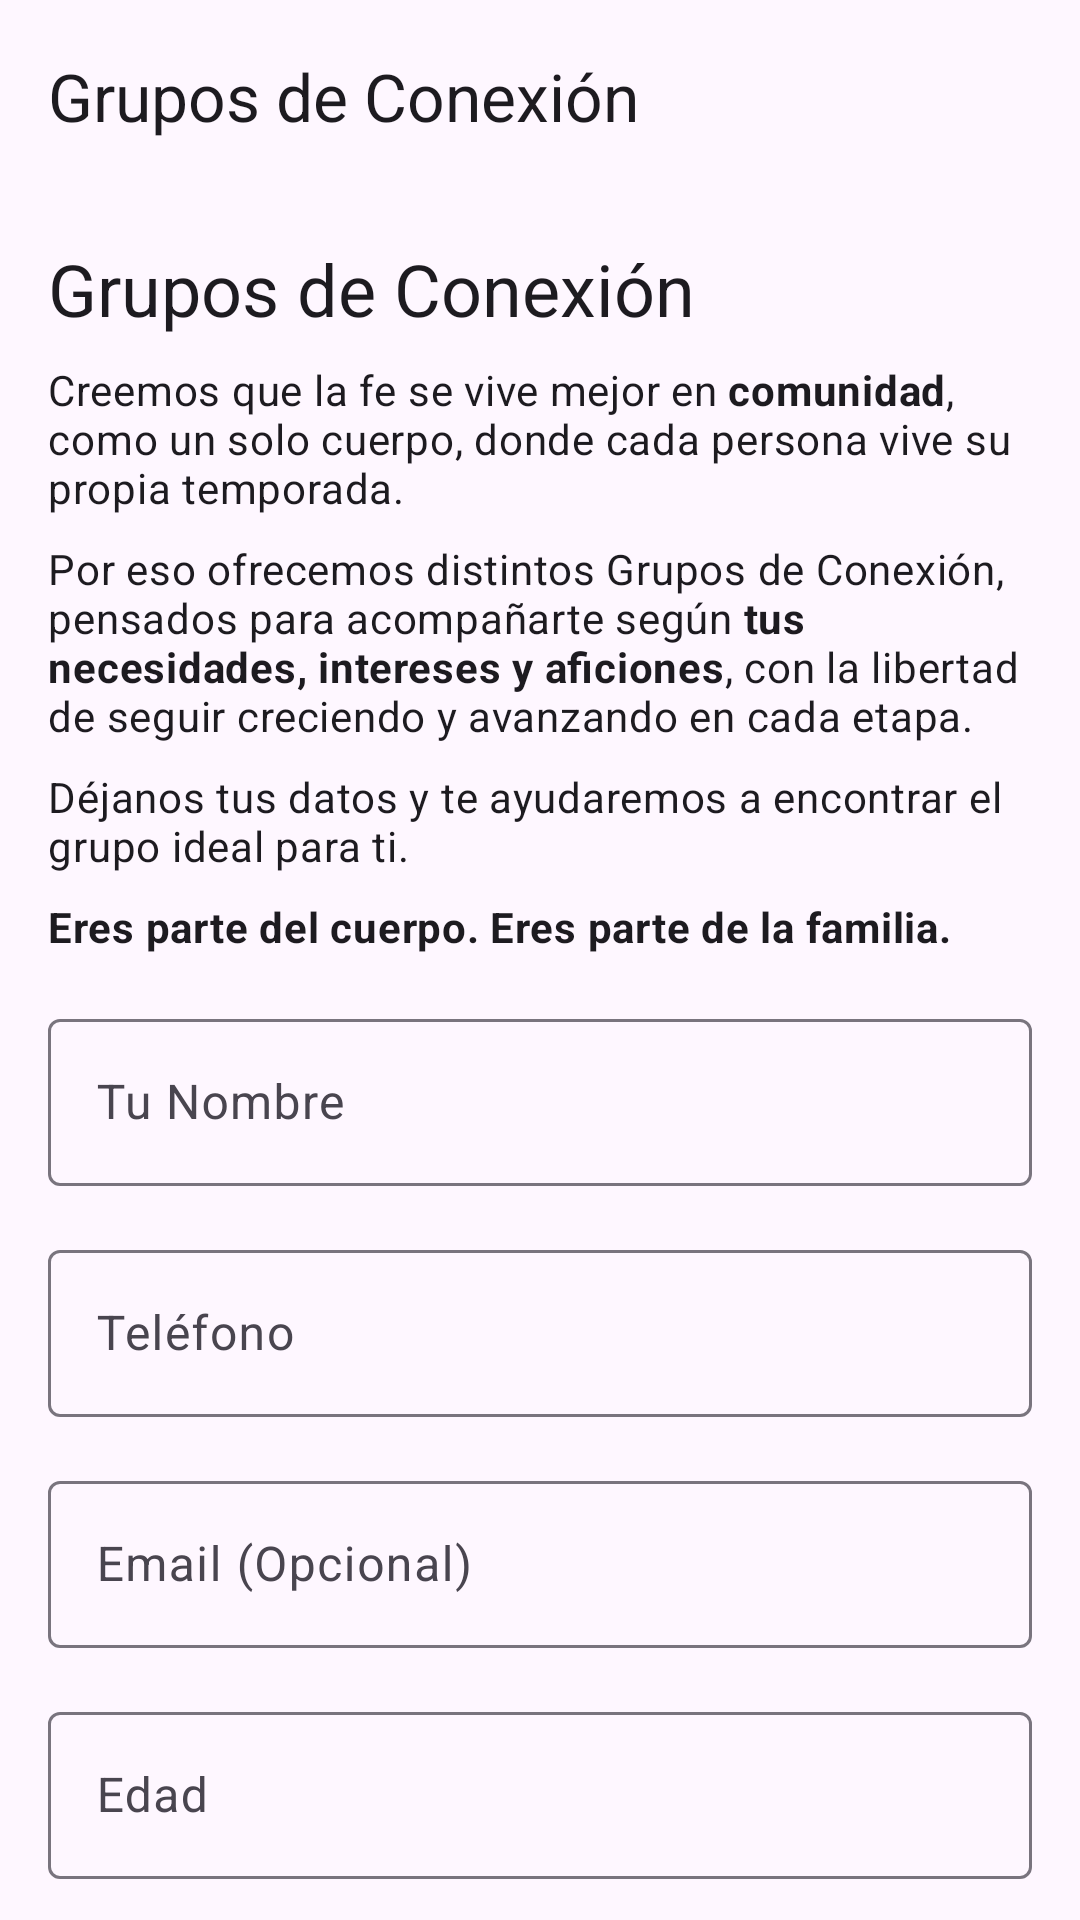

Write the Android layout XML for this screen, with the resource values it uses.
<!-- AndroidManifest.xml: application theme Theme.IglesiaHosanna -->
<!-- res/layout/activity_gruposconexion.xml -->
<?xml version="1.0" encoding="utf-8"?>
<androidx.coordinatorlayout.widget.CoordinatorLayout xmlns:android="http://schemas.android.com/apk/res/android"
    xmlns:app="http://schemas.android.com/apk/res-auto"
    xmlns:tools="http://schemas.android.com/tools"
    android:id="@+id/main"
    android:layout_width="match_parent"
    android:layout_height="match_parent"
    android:fitsSystemWindows="true"
    tools:context=".subbotones.Formularios.gruposconexion">

    <com.google.android.material.appbar.AppBarLayout
        android:id="@+id/appbar"
        android:layout_width="match_parent"
        android:layout_height="wrap_content"
        android:fitsSystemWindows="true">

        <com.google.android.material.appbar.MaterialToolbar
            android:id="@+id/toolbar"
            android:layout_width="match_parent"
            android:layout_height="?attr/actionBarSize"
            app:title="Grupos de Conexión" />

    </com.google.android.material.appbar.AppBarLayout>

    <androidx.core.widget.NestedScrollView
        android:layout_width="match_parent"
        android:layout_height="match_parent"
        app:layout_behavior="@string/appbar_scrolling_view_behavior">

        <androidx.constraintlayout.widget.ConstraintLayout
            android:layout_width="match_parent"
            android:layout_height="wrap_content"
            android:padding="16dp">

            <TextView
                android:id="@+id/textView44"
                android:layout_width="wrap_content"
                android:layout_height="wrap_content"
                android:text="Grupos de Conexión "
                android:textAppearance="@style/TextAppearance.Material3.HeadlineSmall"
                app:layout_constraintStart_toStartOf="parent"
                app:layout_constraintTop_toTopOf="parent" />

            <TextView
                android:id="@+id/textView43"
                android:layout_width="0dp"
                android:layout_height="wrap_content"
                android:layout_marginTop="8dp"
                android:text="@string/descripcion_grupos_conexion"
                android:textAppearance="@style/TextAppearance.Material3.BodyMedium"
                app:layout_constraintEnd_toEndOf="parent"
                app:layout_constraintStart_toStartOf="parent"
                app:layout_constraintTop_toBottomOf="@+id/textView44" />

            <TextView
                android:id="@+id/textView45"
                android:layout_width="0dp"
                android:layout_height="wrap_content"
                android:layout_marginTop="8dp"
                android:text="@string/descripcion"
                android:textAppearance="@style/TextAppearance.Material3.BodyMedium"
                app:layout_constraintEnd_toEndOf="parent"
                app:layout_constraintStart_toStartOf="parent"
                app:layout_constraintTop_toBottomOf="@+id/textView43" />

            <TextView
                android:id="@+id/textView46"
                android:layout_width="0dp"
                android:layout_height="wrap_content"
                android:layout_marginTop="8dp"
                android:text="Déjanos tus datos y te ayudaremos a encontrar el grupo ideal para ti. "
                android:textAppearance="@style/TextAppearance.Material3.BodyMedium"
                app:layout_constraintEnd_toEndOf="parent"
                app:layout_constraintStart_toStartOf="parent"
                app:layout_constraintTop_toBottomOf="@+id/textView45" />

            <TextView
                android:id="@+id/textView48"
                android:layout_width="0dp"
                android:layout_height="wrap_content"
                android:layout_marginTop="8dp"
                android:text="Eres parte del cuerpo. Eres parte de la familia."
                android:textAppearance="@style/TextAppearance.Material3.BodyMedium"
                android:textStyle="bold"
                app:layout_constraintEnd_toEndOf="parent"
                app:layout_constraintStart_toStartOf="parent"
                app:layout_constraintTop_toBottomOf="@+id/textView46" />

            <com.google.android.material.textfield.TextInputLayout
                android:id="@+id/tilNombre"
                android:layout_width="0dp"
                android:layout_height="wrap_content"
                android:layout_marginTop="16dp"
                android:hint="Tu Nombre"
                app:layout_constraintEnd_toEndOf="parent"
                app:layout_constraintStart_toStartOf="parent"
                app:layout_constraintTop_toBottomOf="@+id/textView48">

                <com.google.android.material.textfield.TextInputEditText
                    android:id="@+id/etNombre2"
                    android:layout_width="match_parent"
                    android:layout_height="wrap_content"
                    android:inputType="textPersonName" />

            </com.google.android.material.textfield.TextInputLayout>

            <com.google.android.material.textfield.TextInputLayout
                android:id="@+id/tilTelefono"
                android:layout_width="0dp"
                android:layout_height="wrap_content"
                android:layout_marginTop="16dp"
                android:hint="Teléfono"
                app:layout_constraintEnd_toEndOf="parent"
                app:layout_constraintStart_toStartOf="parent"
                app:layout_constraintTop_toBottomOf="@+id/tilNombre">

                <com.google.android.material.textfield.TextInputEditText
                    android:id="@+id/etLider2"
                    android:layout_width="match_parent"
                    android:layout_height="wrap_content"
                    android:inputType="phone" />

            </com.google.android.material.textfield.TextInputLayout>

            <com.google.android.material.textfield.TextInputLayout
                android:id="@+id/tilEmail"
                android:layout_width="0dp"
                android:layout_height="wrap_content"
                android:layout_marginTop="16dp"
                android:hint="Email (Opcional)"
                app:layout_constraintEnd_toEndOf="parent"
                app:layout_constraintStart_toStartOf="parent"
                app:layout_constraintTop_toBottomOf="@+id/tilTelefono">

                <com.google.android.material.textfield.TextInputEditText
                    android:id="@+id/etLider3"
                    android:layout_width="match_parent"
                    android:layout_height="wrap_content"
                    android:inputType="textEmailAddress" />

            </com.google.android.material.textfield.TextInputLayout>

            <com.google.android.material.textfield.TextInputLayout
                android:id="@+id/tilEdad"
                android:layout_width="0dp"
                android:layout_height="wrap_content"
                android:layout_marginTop="16dp"
                android:hint="Edad"
                app:layout_constraintEnd_toEndOf="parent"
                app:layout_constraintStart_toStartOf="parent"
                app:layout_constraintTop_toBottomOf="@+id/tilEmail">

                <com.google.android.material.textfield.TextInputEditText
                    android:id="@+id/etLider4"
                    android:layout_width="match_parent"
                    android:layout_height="wrap_content"
                    android:inputType="number" />

            </com.google.android.material.textfield.TextInputLayout>

            <com.google.android.material.textfield.TextInputLayout
                android:id="@+id/EstadoCivil"
                style="@style/Widget.Material3.TextInputLayout.OutlinedBox.ExposedDropdownMenu"
                android:layout_width="0dp"
                android:layout_height="wrap_content"
                android:layout_marginTop="16dp"
                android:hint="Estado Civil"
                app:layout_constraintEnd_toEndOf="parent"
                app:layout_constraintStart_toStartOf="parent"
                app:layout_constraintTop_toBottomOf="@+id/tilEdad">

                <AutoCompleteTextView
                    android:id="@+id/etLider5"
                    android:layout_width="match_parent"
                    android:layout_height="wrap_content"
                    android:inputType="none"
                    app:simpleItems="@array/lider_options" />

            </com.google.android.material.textfield.TextInputLayout>

            <com.google.android.material.button.MaterialButton
                android:id="@+id/btnEnviarDatosGrupoConexion"
                android:layout_width="0dp"
                android:layout_height="wrap_content"
                android:layout_marginTop="32dp"
                android:padding="12dp"
                android:text="Enviar Datos"
                app:backgroundTint="#234862"
                app:layout_constraintEnd_toEndOf="parent"
                app:layout_constraintStart_toStartOf="parent"
                app:layout_constraintTop_toBottomOf="@+id/EstadoCivil" />

            <TextView
                android:id="@+id/textViewPrivacidad3"
                android:layout_width="0dp"
                android:layout_height="wrap_content"
                android:layout_marginTop="16dp"
                android:gravity="center"
                android:textStyle="italic"
                android:text="@string/privacy_policy_text"
                android:textAppearance="?attr/textAppearanceBodySmall"
                app:layout_constraintEnd_toEndOf="parent"
                app:layout_constraintStart_toStartOf="parent"
                app:layout_constraintTop_toBottomOf="@+id/btnEnviarDatosGrupoConexion" />

        </androidx.constraintlayout.widget.ConstraintLayout>

    </androidx.core.widget.NestedScrollView>

</androidx.coordinatorlayout.widget.CoordinatorLayout>
<!-- resources referenced by this layout -->
<resources>
  <string-array name="lider_options">
          <item>Soltero</item>
          <item>Casado</item>
          <item>Divorciado</item>
          <item>Viudo</item>
      </string-array>
  <string name="descripcion"> Por eso ofrecemos distintos Grupos de Conexión, pensados para acompañarte según <b>tus necesidades, intereses y aficiones</b>, con la libertad de seguir creciendo y avanzando en cada etapa.</string>
  <string name="descripcion_grupos_conexion">Creemos que la fe se vive mejor en <b>comunidad</b>, como un solo cuerpo, donde cada persona vive su propia temporada.</string>
  <string name="privacy_policy_text">Al enviar esta petición, aceptas nuestra <a href="https://mhglobal.org/politica-de-privacidad">política de privacidad y protección de datos</a>.</string>
  <style name="Theme.IglesiaHosanna" parent="Base.Theme.IglesiaHosanna" />
  <style name="Base.Theme.IglesiaHosanna" parent="Theme.Material3.DayNight.NoActionBar">
          
          
          <item name="android:forceDarkAllowed" tools:targetApi="q">false</item>
      </style>
</resources>
